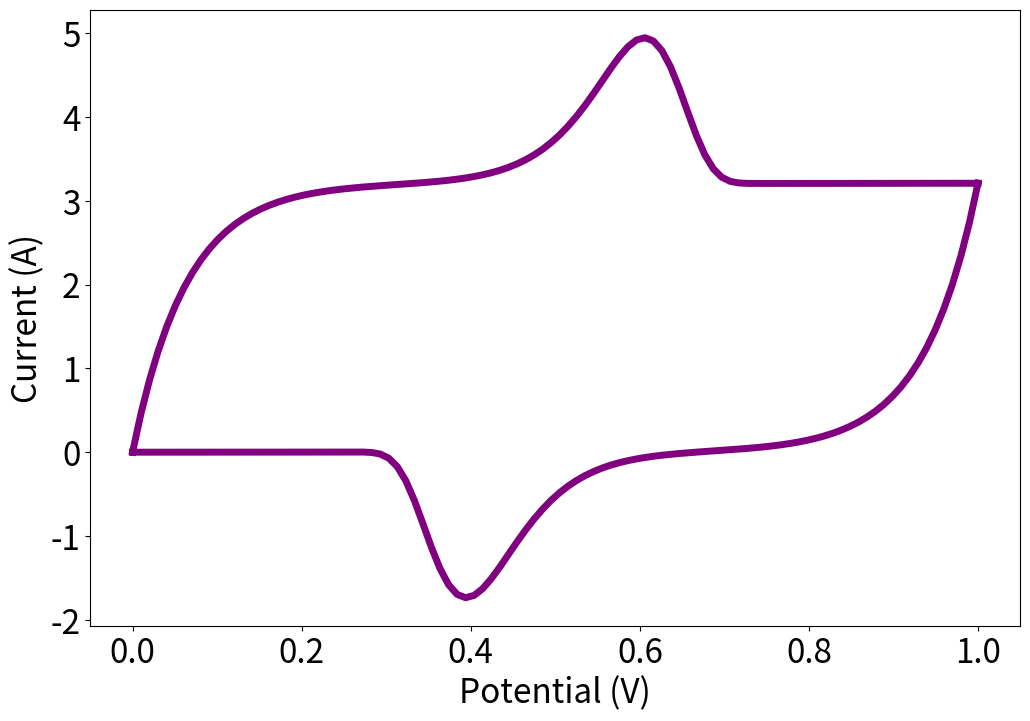

The matplotlib source for this figure:
# The code for generating CV from EDLC+Faradaic condition with one scan rate

# Import necessary libraries
import numpy as np
import matplotlib.pyplot as plt

# General parameters
T = 298.15  # Kelvin temperature
F = 96485.3329  # Faraday constant
R = 8.314  # Ideal gas constant

v_values = 0.08  # Select a scan rate, V/s
Ei = 0  # Initial potential, V
Ef = 1  # Final potential, V

# Variables for EDLC model
Rs = 20  # series resistance, ohm
Rp = 100000  # Parallel resistance
Cd = 0.04  # capacitance, F
AEDLCOX = 1  # Amplitude factor of positive EDLC
AEDLCRED = 1  # Amplitude factor of negative EDLC

# Variables for Faradaic model
n = 1  # Number of electron transfers
k = 0.2  # Standard rate constant
Gamma = 3.15e-5  # Surface concentration, mol·cm^-2
alpha = 0.5  # Charge transfer coefficient
S = 1

def tcharge1(Eap, v, Ei):
    return (Eap - Ei) / v

def tcharge2(Ef, v, Ei):
    return (Ef - Ei) / v

def tdischarge(Eap, v, Ef):
    return (Ef - Eap) / v

def IEDLC(Eap, Ei, Ef, Rs, Cd, v, AEDLCOX, AEDLCRED, Rp):
    term1 = AEDLCOX * v * Cd * (1 - np.exp(-tcharge1(Eap, v, Ei) / (Rs * Cd)))*1000 + \
            AEDLCOX * v * (1 / Rp) * (tcharge1(Eap, v, Ei) - Rs * Cd * (1 - np.exp(-tcharge1(Eap, v, Ei) / (Rs * Cd))))*1000

    term2 = AEDLCOX * v * Cd * (1 - np.exp(-tcharge2(Ef, v, Ei) / (Rs * Cd)))*1000 + \
            AEDLCOX * v * (1 / Rp) * (tcharge2(Ef, v, Ei) - Rs * Cd * (1 - np.exp(-tcharge2(Ef, v, Ei) / (Rs * Cd))))*1000
    
    term3 = AEDLCRED * (-v) * Cd * (1 - np.exp(-tdischarge(Eap, v, Ef) / (Rs * Cd)))*1000 + \
            AEDLCRED * (-v) * (1 / Rp) * (tdischarge(Eap, v, Ef) - Rs * Cd * (1 - np.exp(-tdischarge(Eap, v, Ef) / (Rs * Cd))))*1000

    return term1, term2 + term3

def IFarad(n, F, S, k, Gamma, alpha, R, T, v, Eap):
    I_forward = (n * F * S * k * Gamma *
                 np.exp(alpha * n * F / (R * T) * (Eap - 0.5)) /
                 np.exp((R * T) / (F * alpha * n) * k / v *
                        np.exp(alpha * n * F / (R * T) * (Eap - 0.5))))
    
    I_reverse = (-n * F * S * k * Gamma *
                 np.exp(alpha * n * F / (R * T) * -(Eap - 0.5)) /
                 np.exp((R * T) / (F * alpha * n) * k / v *
                        np.exp(alpha * n * F / (R * T) * -(Eap - 0.5))))
    
    return I_forward, I_reverse

def Itotal(Eap, Ei, Ef, Rs, Rp, Cd, v, AEDLCOX, AEDLCRED, n, F, S, k, Gamma, alpha, R, T):
    iedlc1, iedlc2 = IEDLC(Eap, Ei, Ef, Rs, Cd, v, AEDLCOX, AEDLCRED, Rp)
    ifarad_forward, ifarad_reverse = IFarad(n, F, S, k, Gamma, alpha, R, T, v, Eap)
    total_forward = iedlc1 + ifarad_forward
    total_reverse = iedlc2 + ifarad_reverse
    return total_forward, total_reverse

# I-E curve plot of combined models for a specific scan rate
plt.figure(figsize=(12, 8))
v = v_values
Eap_values = np.linspace(Ei, Ef, 100)
Itotal_values = [Itotal(Eap, Ei, Ef, Rs, Rp, Cd, v, AEDLCOX, AEDLCRED, n, F, S, k, Gamma, alpha, R, T) for Eap in Eap_values]
Itotal_values = np.array(Itotal_values)

# Combine the two curves with a NaN separator
combined_currents = np.concatenate([Itotal_values[:, 0], [np.nan], Itotal_values[:, 1]])
combined_Eap = np.concatenate([Eap_values, [np.nan], Eap_values])

# Plotting both the EDLC and Faradaic combined current as one line
plt.plot(combined_Eap, combined_currents, color='Purple', linewidth=5)

plt.xticks(fontsize=24)
plt.yticks(fontsize=24)
plt.xlabel('Potential (V)', fontsize=24)
plt.ylabel('Current (A)', fontsize=24)
plt.show()